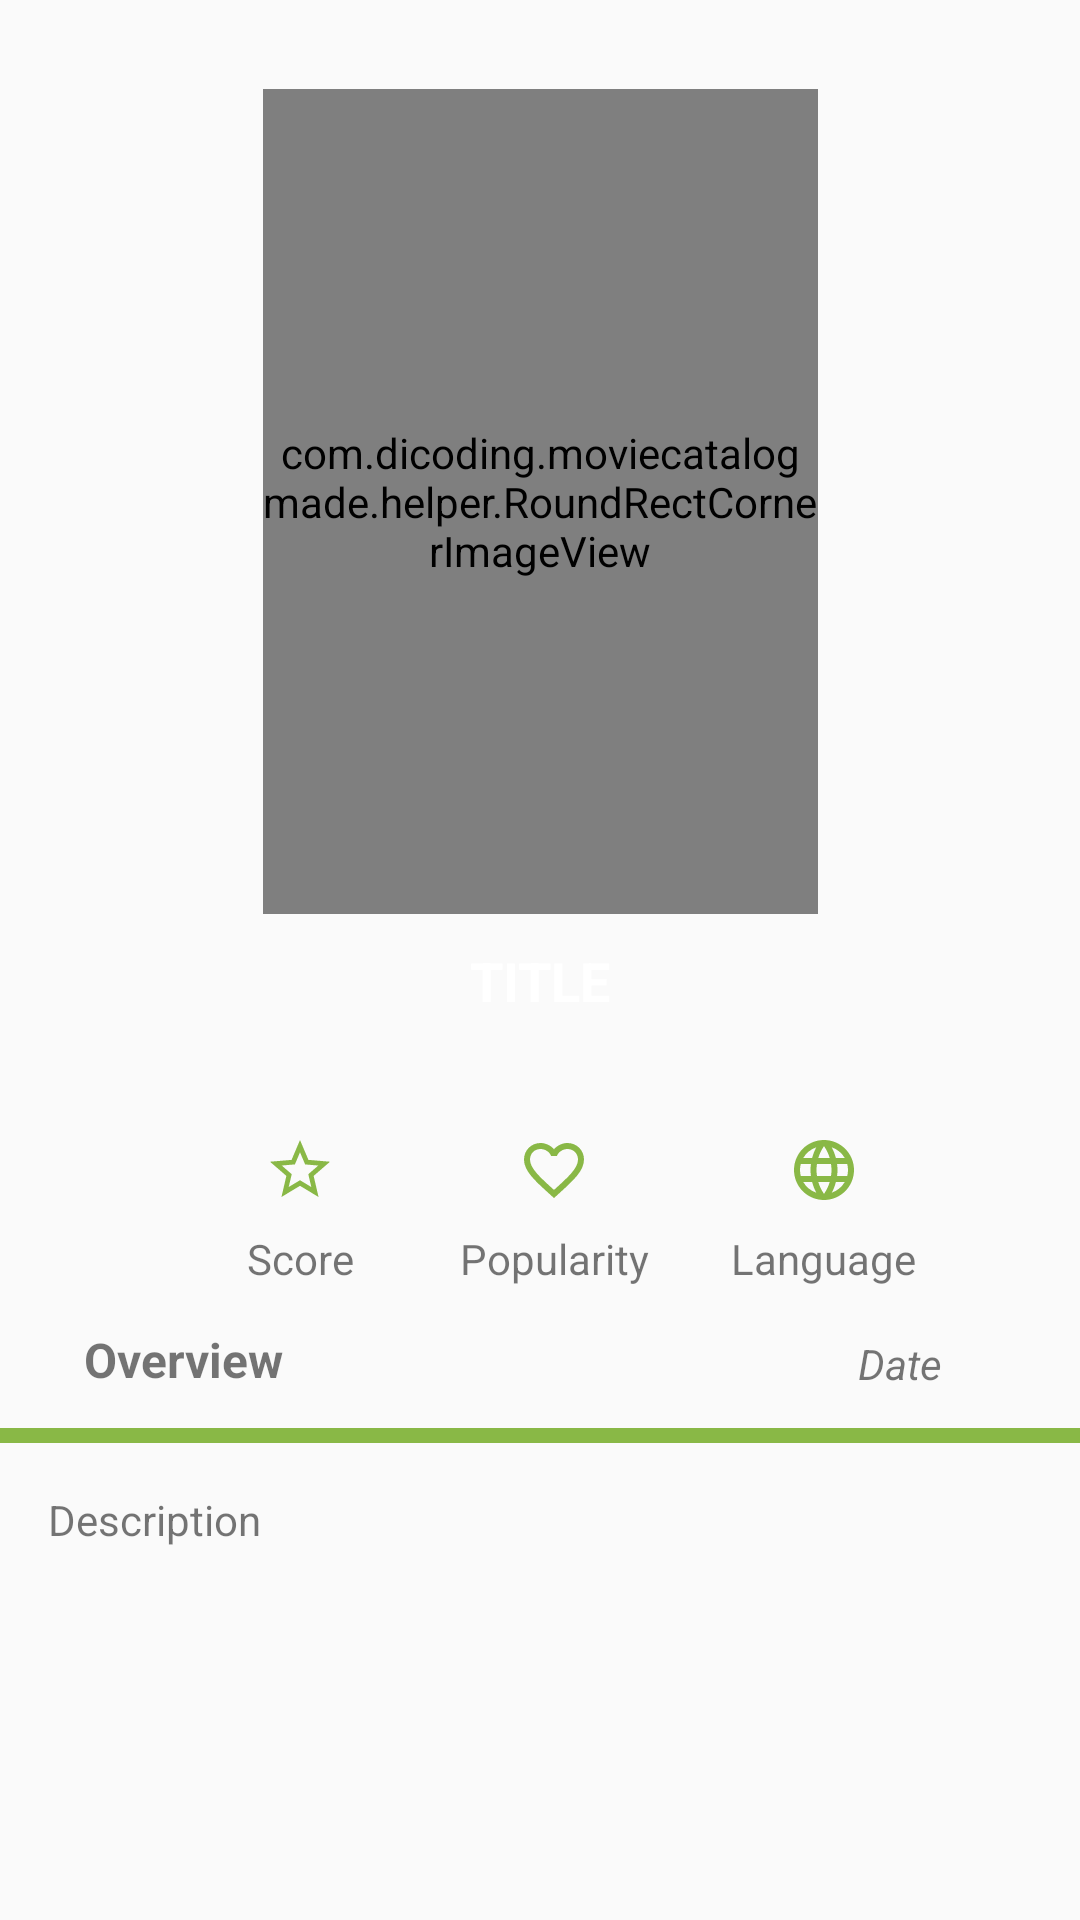

Produce the Android XML layout that renders to this screen, including the resource entries it uses.
<!-- AndroidManifest.xml: application theme AppTheme -->
<!-- res/layout/activity_detail_movie.xml -->
<?xml version="1.0" encoding="utf-8"?>
<androidx.constraintlayout.widget.ConstraintLayout
    xmlns:android="http://schemas.android.com/apk/res/android"
    xmlns:app="http://schemas.android.com/apk/res-auto"
    xmlns:tools="http://schemas.android.com/tools"
    android:layout_width="match_parent"
    android:layout_height="match_parent"
    tools:context=".DetailMovieActivity">

    <ScrollView
        android:id="@+id/scrollView"
        android:layout_width="match_parent"
        android:layout_height="match_parent">

        <androidx.constraintlayout.widget.ConstraintLayout
            android:layout_width="match_parent"
            android:layout_height="wrap_content">

            <ImageView
                android:id="@+id/img_background"
                android:layout_width="0dp"
                android:layout_height="360dp"
                android:adjustViewBounds="true"
                android:contentDescription="@string/image"
                app:layout_constraintBottom_toBottomOf="parent"
                app:layout_constraintEnd_toEndOf="parent"
                app:layout_constraintHorizontal_bias="0.0"
                app:layout_constraintStart_toStartOf="parent"
                app:layout_constraintTop_toTopOf="parent"
                app:layout_constraintVertical_bias="0.0"
                app:srcCompat="@drawable/header_background" />

            <com.dicoding.moviecatalogmade.helper.RoundRectCornerImageView
                android:id="@+id/iv_movie_poster"
                android:layout_width="185dp"
                android:layout_height="275dp"
                android:layout_gravity="center_horizontal"
                android:layout_marginTop="16dp"
                android:scaleType="centerCrop"
                android:src="@color/colorPrimary"
                app:layout_constraintBottom_toBottomOf="@+id/img_background"
                app:layout_constraintEnd_toEndOf="parent"
                app:layout_constraintStart_toStartOf="parent"
                app:layout_constraintTop_toTopOf="parent"
                app:layout_constraintVertical_bias="0.19999999" />

            <TextView
                android:id="@+id/tv_movie_title"
                android:layout_width="match_parent"
                android:layout_height="wrap_content"
                android:layout_marginTop="10dp"
                android:layout_marginBottom="52dp"
                android:text="@string/title"
                android:textAlignment="center"
                android:textAllCaps="true"
                android:textColor="@color/white"
                android:textSize="18sp"
                android:textStyle="bold"
                app:layout_constraintBottom_toBottomOf="@+id/img_background"
                app:layout_constraintEnd_toEndOf="parent"
                app:layout_constraintHorizontal_bias="0.0"
                app:layout_constraintStart_toStartOf="parent"
                app:layout_constraintTop_toBottomOf="@+id/iv_movie_poster"
                app:layout_constraintVertical_bias="0.0" />

            <androidx.constraintlayout.widget.Guideline
                android:id="@+id/guideline"
                android:layout_width="wrap_content"
                android:layout_height="wrap_content"
                android:orientation="horizontal"
                app:layout_constraintGuide_begin="360dp" />

            <include
                android:id="@+id/include_detail_info"
                layout="@layout/layout_detail_info"
                android:layout_width="0dp"
                android:layout_height="wrap_content"
                android:layout_marginTop="18dp"
                app:layout_constraintEnd_toEndOf="parent"
                app:layout_constraintHorizontal_bias="0.0"
                app:layout_constraintStart_toStartOf="parent"
                app:layout_constraintTop_toBottomOf="@id/guideline" />

            <TextView
                android:id="@+id/tv_overview"
                android:layout_width="wrap_content"
                android:layout_height="wrap_content"
                android:layout_marginStart="8dp"
                android:layout_marginEnd="8dp"
                android:text="@string/overview"
                android:textSize="16sp"
                android:textStyle="bold"
                app:layout_constraintBottom_toBottomOf="parent"
                app:layout_constraintEnd_toEndOf="parent"
                app:layout_constraintHorizontal_bias="0.072"
                app:layout_constraintStart_toStartOf="parent"
                app:layout_constraintTop_toBottomOf="@+id/include_detail_info"
                app:layout_constraintVertical_bias="0.060000002" />

            <ImageView
                android:id="@+id/iv_line"
                android:layout_width="match_parent"
                android:layout_height="5dp"
                android:layout_marginTop="12dp"
                android:contentDescription="@string/line"
                app:layout_constraintEnd_toEndOf="parent"
                app:layout_constraintHorizontal_bias="0.0"
                app:layout_constraintStart_toStartOf="parent"
                app:layout_constraintTop_toBottomOf="@+id/tv_overview"
                app:srcCompat="@color/colorAccent" />

            <TextView
                android:id="@+id/tv_movie_released"
                android:layout_width="wrap_content"
                android:layout_height="wrap_content"
                android:layout_marginStart="8dp"
                android:layout_marginEnd="8dp"
                android:layout_marginBottom="12dp"
                android:text="@string/date_example"
                android:textStyle="italic"
                app:layout_constraintBottom_toTopOf="@+id/iv_line"
                app:layout_constraintEnd_toEndOf="parent"
                app:layout_constraintHorizontal_bias="0.828"
                app:layout_constraintStart_toEndOf="@+id/tv_overview" />

            <TextView
                android:id="@+id/tv_movie_description"
                android:layout_width="match_parent"
                android:layout_height="wrap_content"
                android:text="@string/description"
                android:padding="16dp"
                app:layout_constraintBottom_toBottomOf="parent"
                app:layout_constraintEnd_toEndOf="parent"
                app:layout_constraintHorizontal_bias="0.0"
                app:layout_constraintStart_toStartOf="@+id/tv_overview"
                app:layout_constraintTop_toBottomOf="@+id/iv_line"
                app:layout_constraintVertical_bias="0.0" />

        </androidx.constraintlayout.widget.ConstraintLayout>
    </ScrollView>

    <ProgressBar
        android:id="@+id/progressBarGeneral"
        style="?android:attr/progressBarStyle"
        android:layout_width="wrap_content"
        android:layout_height="wrap_content"
        android:layout_marginStart="8dp"
        android:layout_marginTop="8dp"
        android:layout_marginEnd="8dp"
        android:layout_marginBottom="8dp"
        app:layout_constraintBottom_toBottomOf="parent"
        android:visibility="visible"
        app:layout_constraintEnd_toEndOf="@+id/scrollView"
        app:layout_constraintStart_toStartOf="parent"
        app:layout_constraintTop_toTopOf="@+id/scrollView" />

</androidx.constraintlayout.widget.ConstraintLayout>
<!-- res/layout/layout_detail_info.xml (included above) -->
<?xml version="1.0" encoding="utf-8"?>
<androidx.constraintlayout.widget.ConstraintLayout
    xmlns:android="http://schemas.android.com/apk/res/android"
    xmlns:app="http://schemas.android.com/apk/res-auto"
    android:layout_width="match_parent"
    android:layout_height="120dp">

    <ImageView
        android:id="@+id/iv_stars"
        android:layout_width="wrap_content"
        android:layout_height="wrap_content"
        android:layout_marginStart="8dp"
        android:layout_marginEnd="8dp"
        android:layout_marginBottom="36dp"
        android:contentDescription="@string/star_icon"
        app:layout_constraintBottom_toBottomOf="parent"
        app:layout_constraintEnd_toEndOf="parent"
        app:layout_constraintHorizontal_bias="0.25"
        app:layout_constraintStart_toStartOf="parent"
        app:srcCompat="@drawable/ic_star_border_24dp" />

    <ImageView
        android:id="@+id/iv_popularity"
        android:layout_width="wrap_content"
        android:layout_height="wrap_content"
        android:layout_marginStart="8dp"
        android:layout_marginTop="8dp"
        android:layout_marginEnd="8dp"
        android:layout_marginBottom="36dp"
        android:contentDescription="@string/timer_icon"
        app:layout_constraintBottom_toBottomOf="parent"
        app:layout_constraintEnd_toEndOf="parent"
        app:layout_constraintHorizontal_bias="0.253"
        app:layout_constraintStart_toEndOf="@+id/iv_stars"
        app:layout_constraintVertical_bias="0.068"
        app:srcCompat="@drawable/ic_favorite_border_24dp" />

    <ImageView
        android:id="@+id/iv_language"
        android:layout_width="wrap_content"
        android:layout_height="wrap_content"
        android:layout_marginStart="8dp"
        android:layout_marginEnd="8dp"
        android:layout_marginBottom="36dp"
        android:contentDescription="@string/icon_language"
        app:layout_constraintBottom_toBottomOf="parent"
        app:layout_constraintEnd_toEndOf="parent"
        app:layout_constraintHorizontal_bias="0.47"
        app:layout_constraintStart_toEndOf="@+id/iv_popularity"
        app:srcCompat="@drawable/ic_language_24dp" />

    <TextView
        android:id="@+id/tv_movie_score"
        android:layout_width="wrap_content"
        android:layout_height="wrap_content"
        android:layout_marginTop="8dp"
        android:layout_marginBottom="8dp"
        android:text="@string/movie_score"
        app:layout_constraintBottom_toBottomOf="@+id/tv_movie_popularity"
        app:layout_constraintEnd_toEndOf="@+id/iv_stars"
        app:layout_constraintStart_toStartOf="@+id/iv_stars"
        app:layout_constraintTop_toBottomOf="@+id/iv_stars"
        app:layout_constraintVertical_bias="0.0" />

    <TextView
        android:id="@+id/tv_movie_popularity"
        android:layout_width="wrap_content"
        android:layout_height="wrap_content"
        android:layout_marginTop="8dp"
        android:layout_marginBottom="8dp"
        android:text="@string/movie_popularity"
        app:layout_constraintBottom_toBottomOf="parent"
        app:layout_constraintEnd_toEndOf="@+id/iv_popularity"
        app:layout_constraintStart_toStartOf="@+id/iv_popularity"
        app:layout_constraintTop_toBottomOf="@+id/iv_popularity"
        app:layout_constraintVertical_bias="0.0" />

    <TextView
        android:id="@+id/tv_movie_language"
        android:layout_width="wrap_content"
        android:layout_height="wrap_content"
        android:layout_marginTop="8dp"
        android:layout_marginBottom="8dp"
        android:text="@string/languange"
        app:layout_constraintBottom_toBottomOf="parent"
        app:layout_constraintEnd_toEndOf="@+id/iv_language"
        app:layout_constraintHorizontal_bias="0.51"
        app:layout_constraintStart_toStartOf="@+id/iv_language"
        app:layout_constraintTop_toBottomOf="@+id/iv_language"
        app:layout_constraintVertical_bias="0.002" />

</androidx.constraintlayout.widget.ConstraintLayout>
<!-- resources referenced by this layout -->
<resources>
  <color name="colorAccent">#89B846</color>
  <color name="colorPrimary">#326E78</color>
  <color name="white">#FFFFFF</color>
  <!-- drawable ic_favorite_border_24dp (drawable) -->
  <vector xmlns:android="http://schemas.android.com/apk/res/android"
          android:width="24dp"
          android:height="24dp"
          android:viewportWidth="24.0"
          android:viewportHeight="24.0">
      <path
          android:fillColor="#89B846"
          android:pathData="M16.5,3c-1.74,0 -3.41,0.81 -4.5,2.09C10.91,3.81 9.24,3 7.5,3 4.42,3 2,5.42 2,8.5c0,3.78 3.4,6.86 8.55,11.54L12,21.35l1.45,-1.32C18.6,15.36 22,12.28 22,8.5 22,5.42 19.58,3 16.5,3zM12.1,18.55l-0.1,0.1 -0.1,-0.1C7.14,14.24 4,11.39 4,8.5 4,6.5 5.5,5 7.5,5c1.54,0 3.04,0.99 3.57,2.36h1.87C13.46,5.99 14.96,5 16.5,5c2,0 3.5,1.5 3.5,3.5 0,2.89 -3.14,5.74 -7.9,10.05z"/>
  </vector>
  <!-- drawable ic_language_24dp (drawable-v24) -->
  <vector android:width="24dp" xmlns:android="http://schemas.android.com/apk/res/android"
      android:height="24dp"
      android:tint="#89B846"
      android:viewportHeight="24.0"
      android:viewportWidth="24.0">
      <path android:fillColor="#FF000000"
          android:pathData="M11.99,2C6.47,2 2,6.48 2,12s4.47,10 9.99,10C17.52,22 22,17.52 22,12S17.52,2 11.99,2zM18.92,8h-2.95c-0.32,-1.25 -0.78,-2.45 -1.38,-3.56 1.84,0.63 3.37,1.91 4.33,3.56zM12,4.04c0.83,1.2 1.48,2.53 1.91,3.96h-3.82c0.43,-1.43 1.08,-2.76 1.91,-3.96zM4.26,14C4.1,13.36 4,12.69 4,12s0.1,-1.36 0.26,-2h3.38c-0.08,0.66 -0.14,1.32 -0.14,2 0,0.68 0.06,1.34 0.14,2L4.26,14zM5.08,16h2.95c0.32,1.25 0.78,2.45 1.38,3.56 -1.84,-0.63 -3.37,-1.9 -4.33,-3.56zM8.03,8L5.08,8c0.96,-1.66 2.49,-2.93 4.33,-3.56C8.81,5.55 8.35,6.75 8.03,8zM12,19.96c-0.83,-1.2 -1.48,-2.53 -1.91,-3.96h3.82c-0.43,1.43 -1.08,2.76 -1.91,3.96zM14.34,14L9.66,14c-0.09,-0.66 -0.16,-1.32 -0.16,-2 0,-0.68 0.07,-1.35 0.16,-2h4.68c0.09,0.65 0.16,1.32 0.16,2 0,0.68 -0.07,1.34 -0.16,2zM14.59,19.56c0.6,-1.11 1.06,-2.31 1.38,-3.56h2.95c-0.96,1.65 -2.49,2.93 -4.33,3.56zM16.36,14c0.08,-0.66 0.14,-1.32 0.14,-2 0,-0.68 -0.06,-1.34 -0.14,-2h3.38c0.16,0.64 0.26,1.31 0.26,2s-0.1,1.36 -0.26,2h-3.38z"/>
  </vector>
  <!-- drawable ic_star_border_24dp (drawable) -->
  <vector xmlns:android="http://schemas.android.com/apk/res/android"
          android:width="24dp"
          android:height="24dp"
          android:viewportWidth="24.0"
          android:viewportHeight="24.0">
      <path
          android:fillColor="#89B846"
          android:pathData="M22,9.24l-7.19,-0.62L12,2 9.19,8.63 2,9.24l5.46,4.73L5.82,21 12,17.27 18.18,21l-1.63,-7.03L22,9.24zM12,15.4l-3.76,2.27 1,-4.28 -3.32,-2.88 4.38,-0.38L12,6.1l1.71,4.04 4.38,0.38 -3.32,2.88 1,4.28L12,15.4z"/>
  </vector>
  <string name="date_example">Date</string>
  <string name="description">Description</string>
  <string name="icon_language">Icon</string>
  <string name="image">image</string>
  <string name="languange">Language</string>
  <string name="line">line</string>
  <string name="movie_popularity">Popularity</string>
  <string name="movie_score">Score</string>
  <string name="overview">Overview</string>
  <string name="star_icon">Icon</string>
  <string name="timer_icon">Icon</string>
  <string name="title">Title</string>
  <style name="AppTheme" parent="Theme.AppCompat.Light.DarkActionBar">
          
          <item name="colorPrimary">@color/colorPrimary</item>
          <item name="colorPrimaryDark">@color/colorPrimaryDark</item>
          <item name="colorAccent">@color/colorAccent</item>
      </style>
  <color name="colorPrimaryDark">#00574B</color>
</resources>
